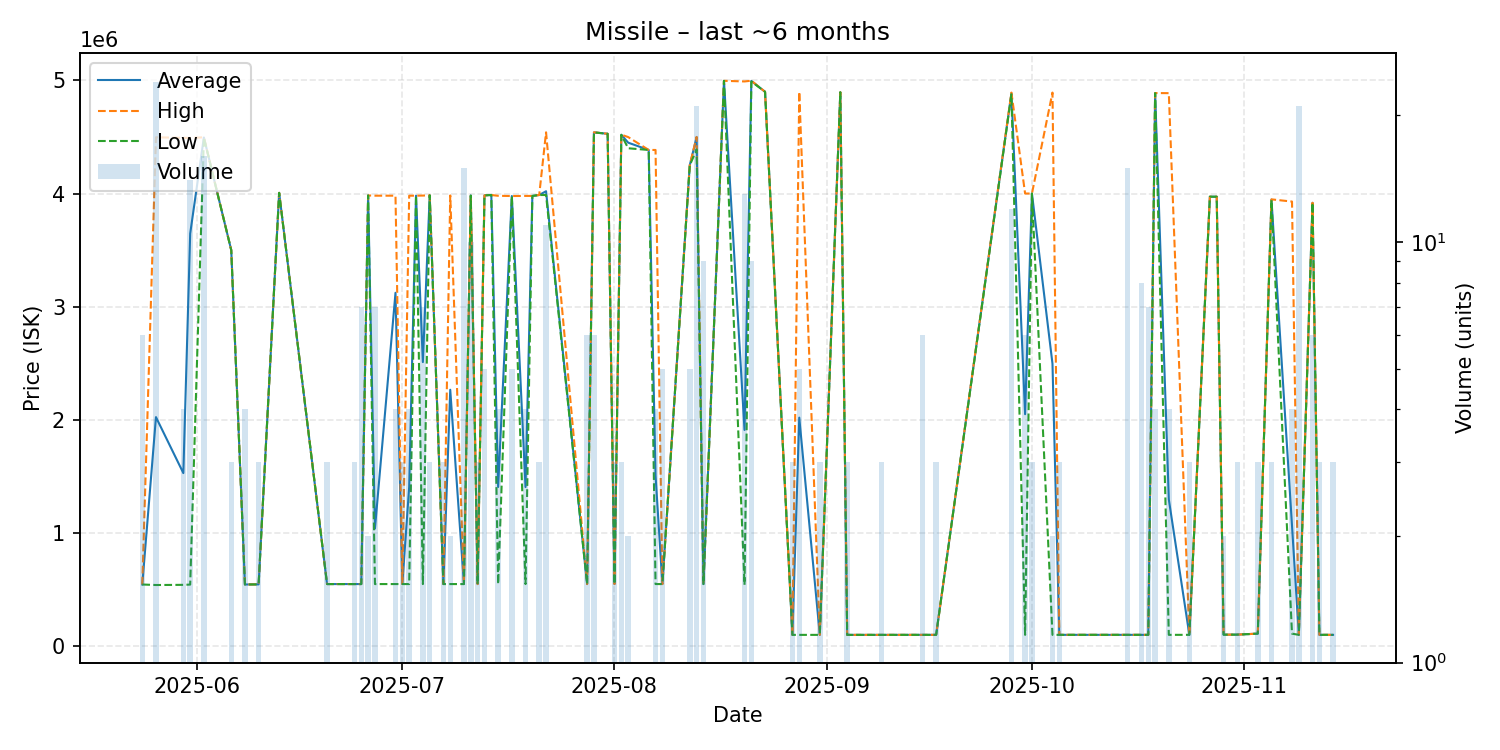

Values plotted in this chart, from the file beside it:
date, average, highest, lowest, order_count, volume
2025-05-24, 545133, 545200, 545100, 3, 6
2025-05-26, 2024292, 4497000, 540600, 4, 24
2025-05-30, 1529575, 4492000, 542100, 2, 4
2025-05-31, 3645586, 4491000, 544400, 6, 14
2025-06-02, 4495312, 4497000, 4494000, 5, 16
2025-06-06, 3500000, 3500000, 3500000, 1, 3
2025-06-08, 545300, 545300, 545300, 2, 4
2025-06-10, 546100, 546100, 546100, 1, 3
2025-06-13, 4006000, 4006000, 4006000, 1, 1
2025-06-20, 549000, 549000, 549000, 1, 3
2025-06-24, 549000, 549000, 549000, 1, 3
2025-06-25, 549000, 549000, 549000, 1, 7
2025-06-26, 3983000, 3983000, 3983000, 2, 2
2025-06-27, 1039286, 3981000, 549000, 3, 7
2025-06-30, 3123000, 3981000, 549000, 2, 4
2025-07-01, 549000, 549000, 549000, 1, 3
2025-07-02, 1407000, 3981000, 549000, 2, 4
2025-07-03, 3981000, 3981000, 3981000, 1, 1
2025-07-04, 2510571, 3982000, 549000, 3, 7
2025-07-05, 3984000, 3984000, 3984000, 1, 3
2025-07-07, 549000, 549000, 549000, 1, 3
2025-07-08, 2266000, 3983000, 549000, 2, 2
2025-07-10, 548967, 549000, 548900, 2, 15
2025-07-11, 3982800, 3984000, 3982000, 3, 10
2025-07-12, 549000, 549000, 549000, 1, 3
2025-07-13, 3984000, 3984000, 3984000, 1, 5
2025-07-14, 3987000, 3987000, 3987000, 1, 1
2025-07-15, 1406750, 3980000, 549000, 2, 4
2025-07-17, 3978000, 3978000, 3978000, 1, 5
2025-07-19, 1406500, 3979000, 549000, 2, 4
2025-07-20, 3979000, 3979000, 3979000, 1, 1
2025-07-21, 3987000, 3987000, 3987000, 1, 3
2025-07-22, 4020364, 4541000, 3987000, 6, 11
2025-07-28, 549000, 549000, 549000, 1, 6
2025-07-29, 4540333, 4541000, 4540000, 2, 6
2025-07-31, 4528000, 4528000, 4528000, 1, 1
2025-08-01, 549000, 549000, 549000, 1, 3
2025-08-02, 4519333, 4520000, 4519000, 2, 3
2025-08-03, 4449500, 4499000, 4400000, 2, 2
2025-08-06, 4385000, 4385000, 4385000, 1, 1
2025-08-07, 1508000, 4385000, 549000, 2, 4
2025-08-08, 549000, 549000, 549000, 2, 5
2025-08-12, 4249600, 4250000, 4249000, 2, 5
2025-08-13, 4497667, 4500000, 4390000, 8, 21
2025-08-14, 548989, 549000, 548900, 2, 9
2025-08-17, 4996000, 4996000, 4996000, 1, 1
2025-08-20, 1910838, 4990500, 542100, 3, 13
2025-08-21, 4994778, 4997000, 4990000, 3, 9
2025-08-23, 4899000, 4899000, 4899000, 1, 1
2025-08-27, 100000, 100000, 100000, 1, 3
2025-08-28, 2019600, 4899000, 100000, 2, 5
2025-08-31, 100000, 100000, 100000, 1, 3
2025-09-03, 4895000, 4895000, 4895000, 1, 1
2025-09-04, 100000, 100000, 100000, 1, 3
2025-09-09, 100000, 100000, 100000, 1, 3
2025-09-15, 100200, 100200, 100200, 2, 6
2025-09-17, 100200, 100200, 100200, 1, 3
2025-09-28, 4884000, 4892000, 4877000, 4, 12
2025-09-30, 2050100, 4000000, 100200, 3, 6
2025-10-01, 4000000, 4000000, 4000000, 1, 3
... 19 more rows
